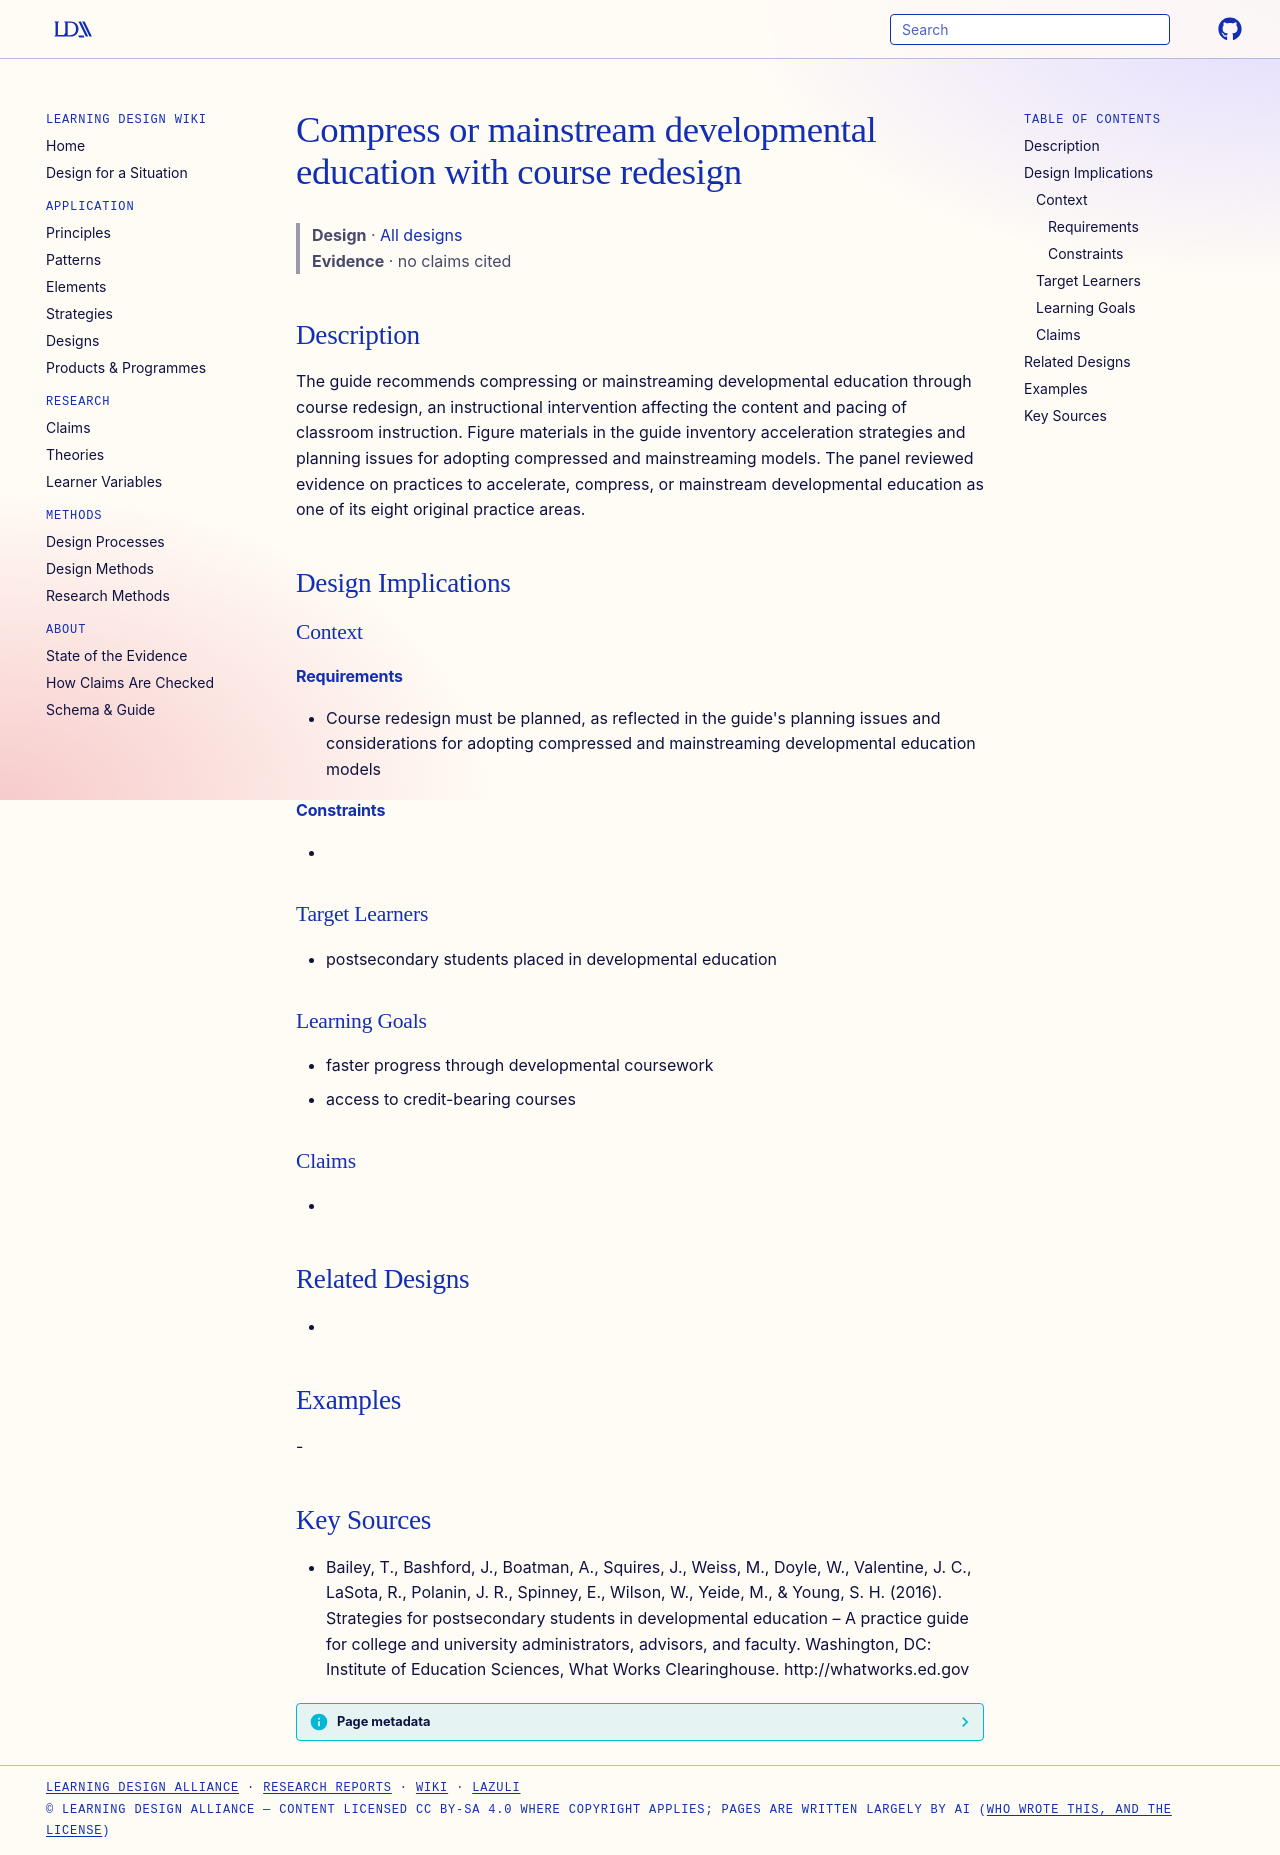

repository: Learning-Design-Alliance/learning-wiki · page: designs/wwc-compress-mainstream-developmental-education/index.html · generator: mkdocs

---
type: design
id: wwc-compress-mainstream-developmental-education
title: Compress or mainstream developmental education with course redesign
description: The guide recommends compressing or mainstreaming developmental education through course redesign, an instructional intervention affecting the content and pacing of classroom instruction.
status: review
generated:
  by: "process:settle-candidates"
  at: 2026-10-09
sources:
  - id: bailey-2016
    resource: "http://whatworks.ed.gov"
    title: "Bailey, T., Bashford, J., Boatman, A., Squires, J., Weiss, M., Doyle, W., Valentine, J. C., LaSota, R., Polanin, J. R., Spinney, E., Wilson, W., Yeide, M., & Young, S. H. (2016). Strategies for postsecondary students in developmental education – A practice guide for college and university administrators, advisors, and faculty. Washington, DC: Institute of Education Sciences, What Works Clearinghouse. http://whatworks.ed.gov"
    author: "Bailey, T., Bashford, J., Boatman, A., Squires, J., Weiss, M., Doyle, W., Valentine, J. C., LaSota, R., Polanin, J. R., Spinney, E., Wilson, W., Yeide, M., & Young, S. H"
---

# Compress or mainstream developmental education with course redesign

> **Design** · [All designs](index.md)
> **Evidence** · no claims cited

## Description
The guide recommends compressing or mainstreaming developmental education through course redesign, an instructional intervention affecting the content and pacing of classroom instruction. Figure materials in the guide inventory acceleration strategies and planning issues for adopting compressed and mainstreaming models. The panel reviewed evidence on practices to accelerate, compress, or mainstream developmental education as one of its eight original practice areas.

## Design Implications

### Context
#### Requirements
- Course redesign must be planned, as reflected in the guide's planning issues and considerations for adopting compressed and mainstreaming developmental education models
#### Constraints
- 

### Target Learners
- postsecondary students placed in developmental education

### Learning Goals
- faster progress through developmental coursework
- access to credit-bearing courses

### Claims
- 

## Related Designs
- 

## Examples
-

## Key Sources
- Bailey, T., Bashford, J., Boatman, A., Squires, J., Weiss, M., Doyle, W., Valentine, J. C., LaSota, R., Polanin, J. R., Spinney, E., Wilson, W., Yeide, M., & Young, S. H. (2016). Strategies for postsecondary students in developmental education – A practice guide for college and university administrators, advisors, and faculty. Washington, DC: Institute of Education Sciences, What Works Clearinghouse. http://whatworks.ed.gov
